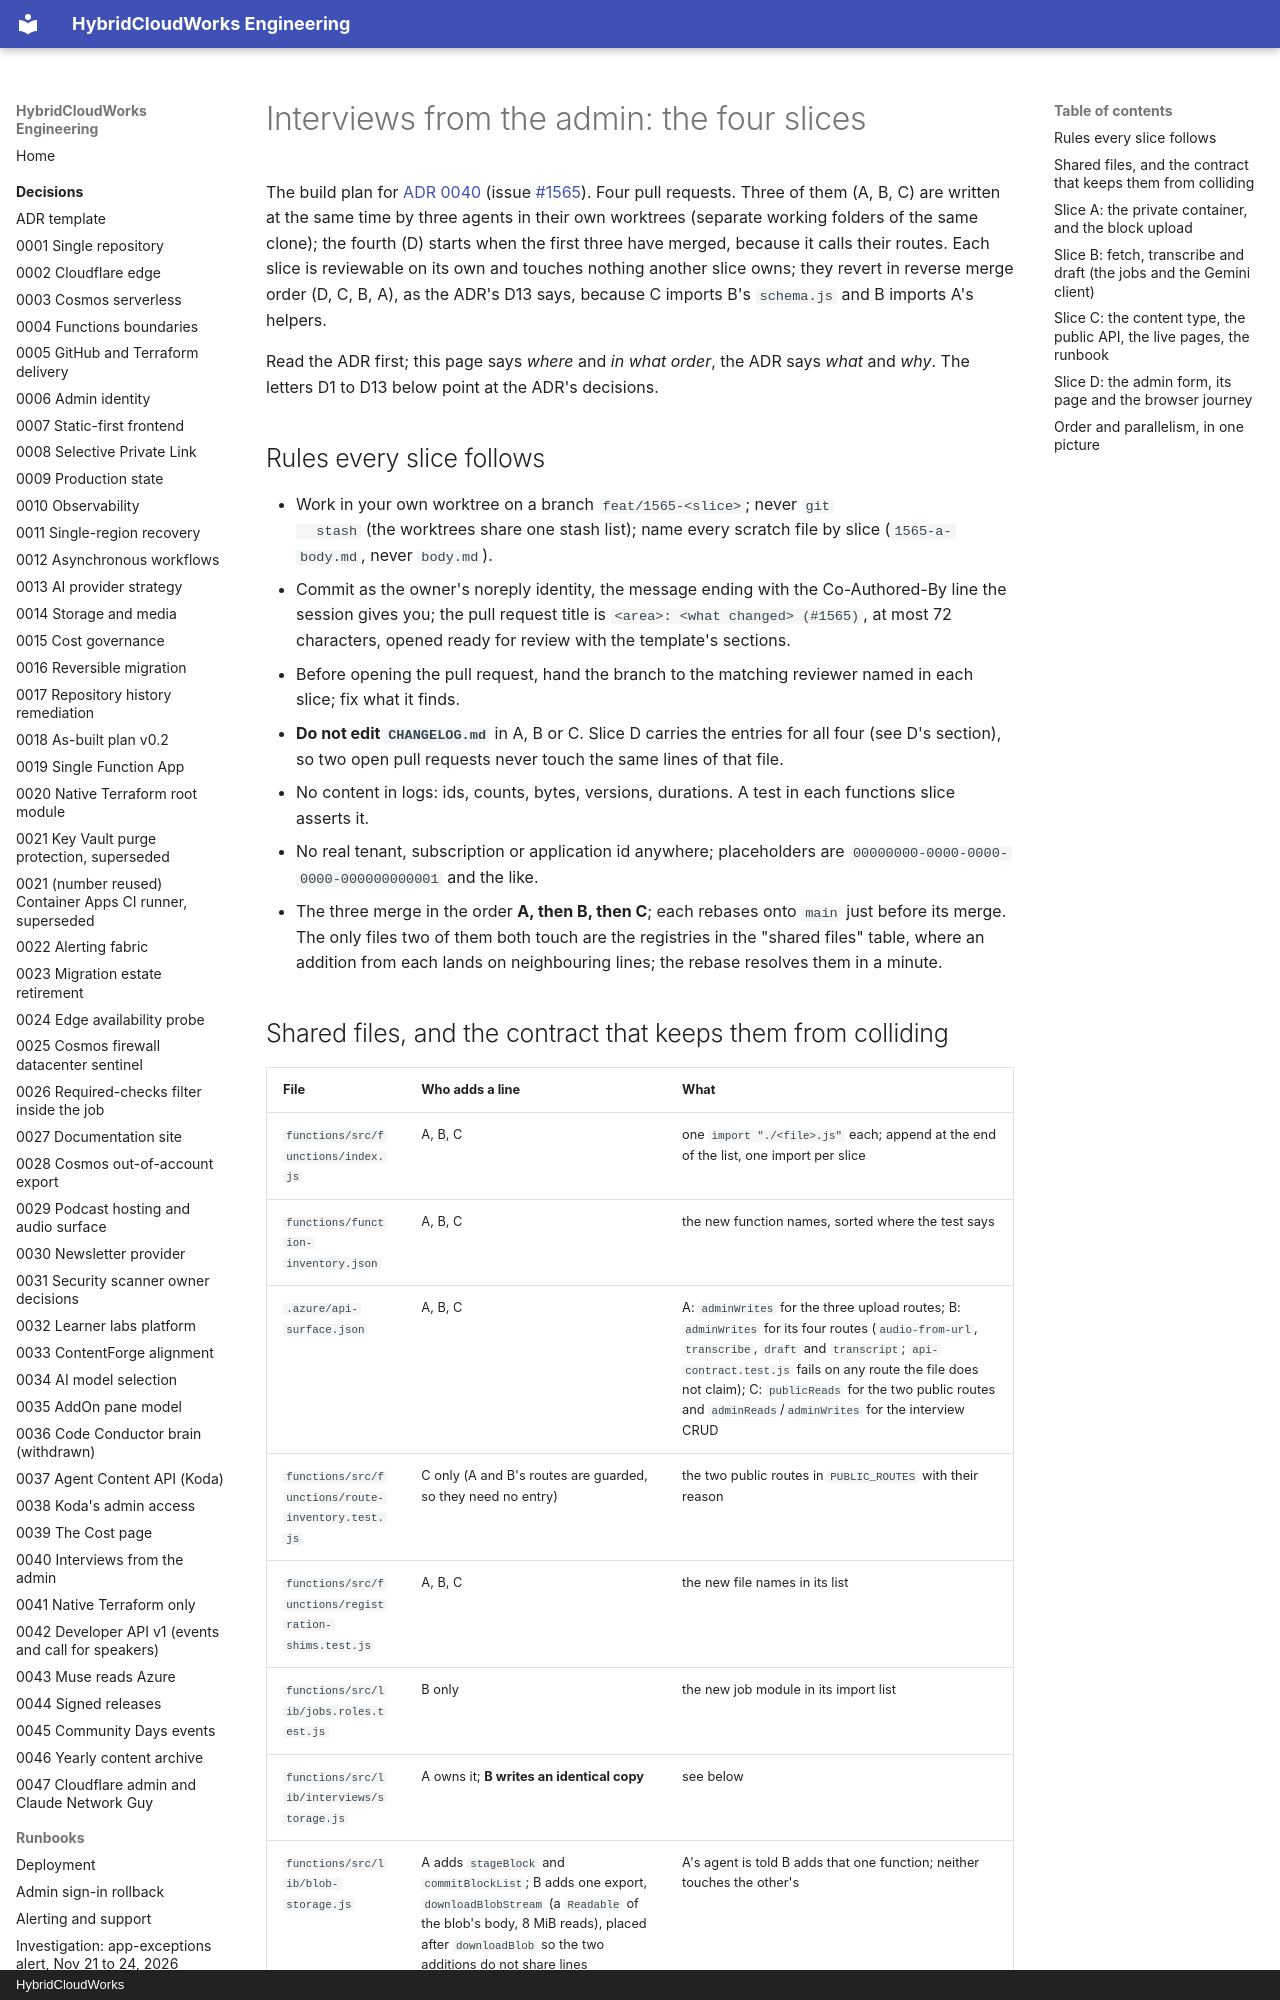

repository: saulpatinojr/HCW-HybridCloudWorks · page: architecture/interviews-slices/index.html · generator: mkdocs · copyright: HybridCloudWorks

# Interviews from the admin: the four slices

The build plan for [ADR 0040](../decisions/0040-interviews-from-the-admin.md)
(issue [#1565](https://github.com/saulpatinojr/HCW-HybridCloudWorks/issues/1565)).
Four pull requests. Three of them (A, B, C) are written at the same time by
three agents in their own worktrees (separate working folders of the same
clone); the fourth (D) starts when the first three have merged, because it
calls their routes. Each slice is reviewable on its own and touches nothing
another slice owns; they revert in reverse merge order (D, C, B, A), as the
ADR's D13 says, because C imports B's `schema.js` and B imports A's helpers.

Read the ADR first; this page says *where* and *in what order*, the ADR says
*what* and *why*. The letters D1 to D13 below point at the ADR's decisions.

## Rules every slice follows

- Work in your own worktree on a branch `feat/1565-<slice>`; never `git
  stash` (the worktrees share one stash list); name every scratch file by
  slice (`1565-a-body.md`, never `body.md`).
- Commit as the owner's noreply identity, the message ending with the
  Co-Authored-By line the session gives you; the pull request title is
  `<area>: <what changed> (#1565)`, at most 72 characters, opened ready for
  review with the template's sections.
- Before opening the pull request, hand the branch to the matching
  reviewer named in each slice; fix what it finds.
- **Do not edit `CHANGELOG.md`** in A, B or C. Slice D carries the entries
  for all four (see D's section), so two open pull requests never touch the
  same lines of that file.
- No content in logs: ids, counts, bytes, versions, durations. A test in
  each functions slice asserts it.
- No real tenant, subscription or application id anywhere; placeholders are
  `00000000-0000-0000-0000-000000000001` and the like.
- The three merge in the order **A, then B, then C**; each rebases onto
  `main` just before its merge. The only files two of them both touch are
  the registries in the "shared files" table, where an addition from each
  lands on neighbouring lines; the rebase resolves them in a minute.
